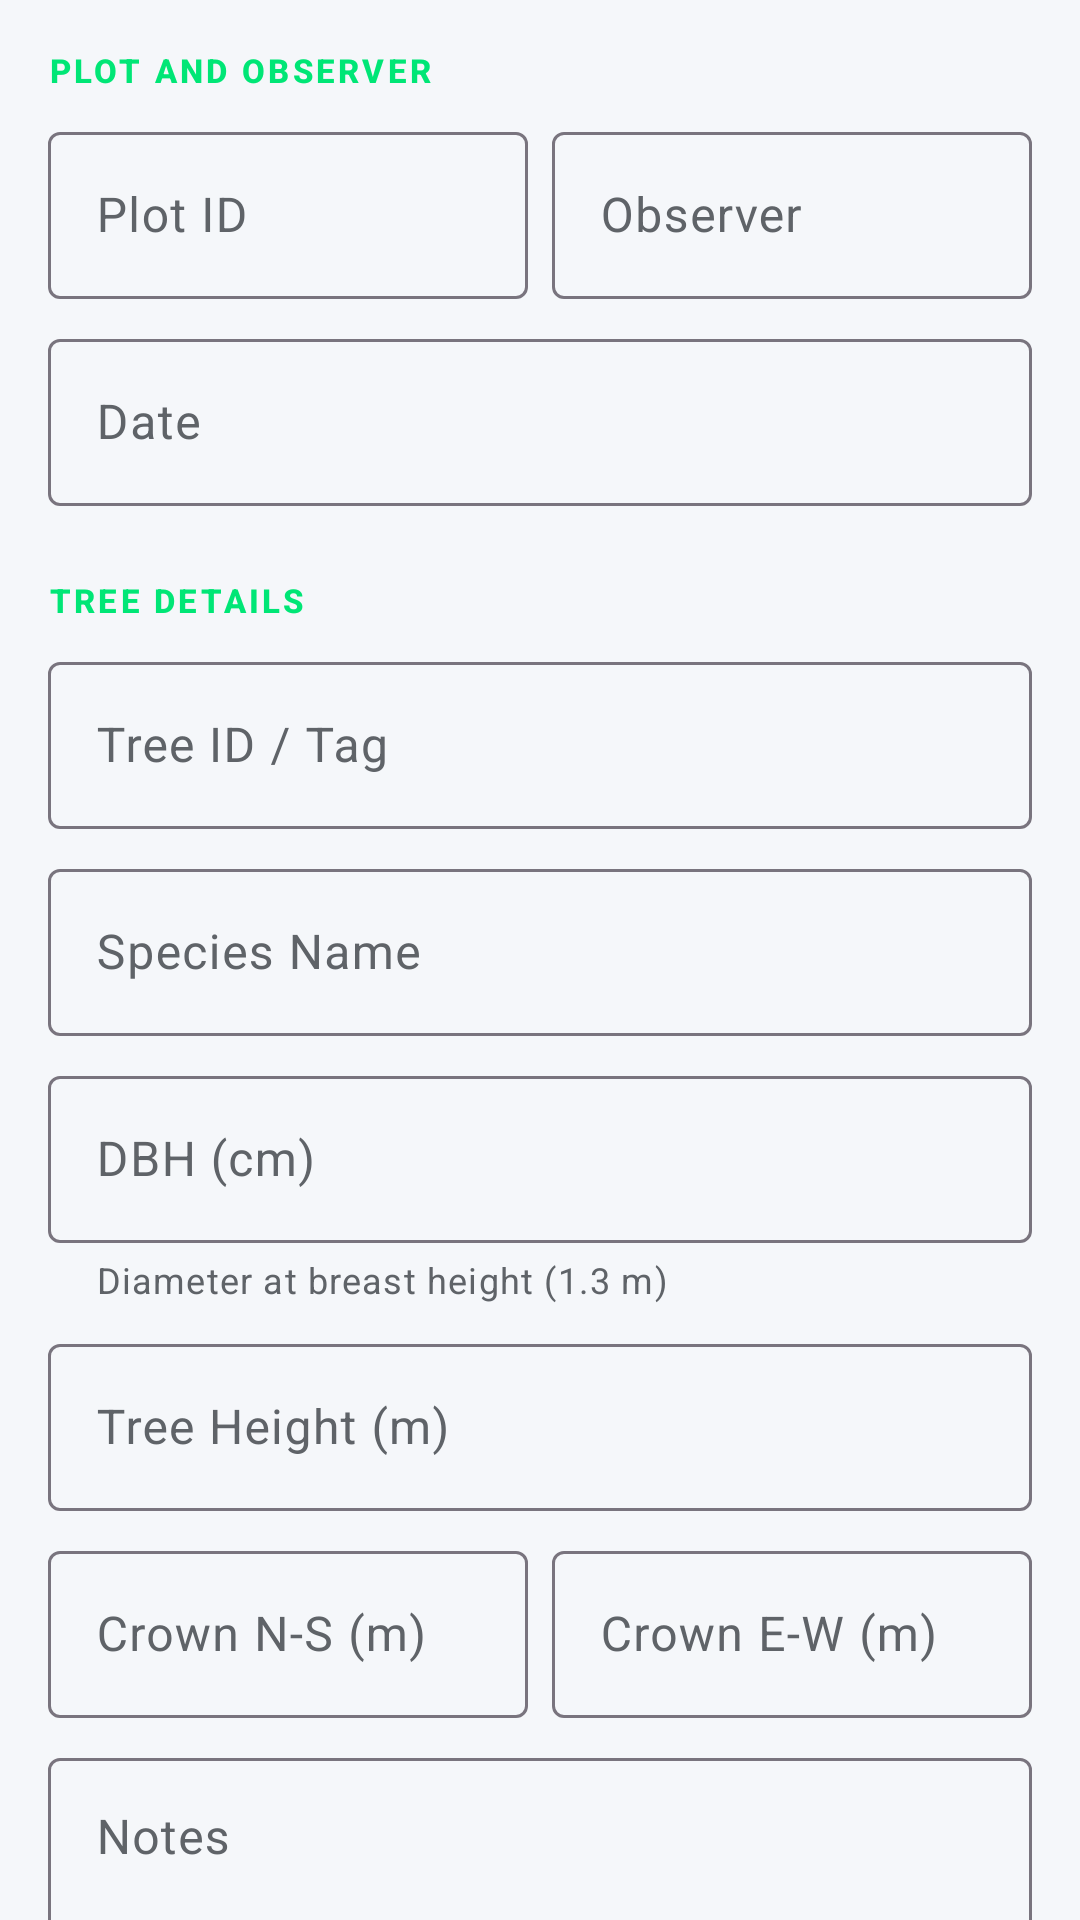

The Android layout XML behind this screen, and the referenced resources:
<!-- AndroidManifest.xml: application theme Theme.BioLogger -->
<!-- res/layout/fragment_tree_measurement.xml -->
<?xml version="1.0" encoding="utf-8"?>
<androidx.core.widget.NestedScrollView xmlns:android="http://schemas.android.com/apk/res/android"
 xmlns:app="http://schemas.android.com/apk/res-auto"
 android:layout_width="match_parent"
 android:layout_height="match_parent"
 android:fillViewport="true"
 android:overScrollMode="never"
 android:scrollbars="none"
 android:background="@color/surface">

 <LinearLayout
 android:layout_width="match_parent"
 android:layout_height="wrap_content"
 android:orientation="vertical"
 android:padding="16dp">

 <TextView
 android:layout_width="wrap_content"
 android:layout_height="wrap_content"
 android:text="Plot and Observer"
 style="@style/ScientificLabel"
 android:textColor="@color/forest_green" />

 <LinearLayout
 android:layout_width="match_parent"
 android:layout_height="wrap_content"
 android:layout_marginTop="8dp"
 android:orientation="horizontal">

 <com.google.android.material.textfield.TextInputLayout style="@style/Widget.Material3.TextInputLayout.OutlinedBox"
 android:layout_width="0dp"
 android:layout_height="wrap_content"
 android:layout_marginEnd="4dp"
 android:layout_weight="1"
 android:hint="Plot ID">
 <com.google.android.material.textfield.TextInputEditText
 android:id="@+id/editPlotId"
 android:layout_width="match_parent"
 android:layout_height="wrap_content"
 android:inputType="textCapCharacters" />
 </com.google.android.material.textfield.TextInputLayout>

 <com.google.android.material.textfield.TextInputLayout style="@style/Widget.Material3.TextInputLayout.OutlinedBox"
 android:layout_width="0dp"
 android:layout_height="wrap_content"
 android:layout_marginStart="4dp"
 android:layout_weight="1"
 android:hint="Observer">
 <com.google.android.material.textfield.TextInputEditText
 android:id="@+id/editObserver"
 android:layout_width="match_parent"
 android:layout_height="wrap_content"
 android:inputType="textPersonName" />
 </com.google.android.material.textfield.TextInputLayout>
 </LinearLayout>

 <com.google.android.material.textfield.TextInputLayout style="@style/Widget.Material3.TextInputLayout.OutlinedBox"
 android:layout_width="match_parent"
 android:layout_height="wrap_content"
 android:layout_marginTop="8dp"
 android:hint="Date">
 <com.google.android.material.textfield.TextInputEditText
 android:id="@+id/editDate"
 android:layout_width="match_parent"
 android:layout_height="wrap_content"
 android:focusable="false"
 android:clickable="true" />
 </com.google.android.material.textfield.TextInputLayout>

 <TextView
 android:layout_width="wrap_content"
 android:layout_height="wrap_content"
 android:layout_marginTop="24dp"
 android:text="Tree Details"
 style="@style/ScientificLabel"
 android:textColor="@color/forest_green" />

 <com.google.android.material.textfield.TextInputLayout style="@style/Widget.Material3.TextInputLayout.OutlinedBox"
 android:layout_width="match_parent"
 android:layout_height="wrap_content"
 android:layout_marginTop="8dp"
 android:hint="Tree ID / Tag">
 <com.google.android.material.textfield.TextInputEditText
 android:id="@+id/editTreeId"
 android:layout_width="match_parent"
 android:layout_height="wrap_content" />
 </com.google.android.material.textfield.TextInputLayout>

 <com.google.android.material.textfield.TextInputLayout style="@style/Widget.Material3.TextInputLayout.OutlinedBox"
 android:layout_width="match_parent"
 android:layout_height="wrap_content"
 android:layout_marginTop="8dp"
 android:hint="Species Name">
 <com.google.android.material.textfield.TextInputEditText
 android:id="@+id/editSpecies"
 android:layout_width="match_parent"
 android:layout_height="wrap_content"
 android:inputType="text" />
 </com.google.android.material.textfield.TextInputLayout>

 <com.google.android.material.textfield.TextInputLayout style="@style/Widget.Material3.TextInputLayout.OutlinedBox"
 android:layout_width="match_parent"
 android:layout_height="wrap_content"
 android:layout_marginTop="8dp"
 android:hint="DBH (cm)"
 app:helperText="Diameter at breast height (1.3 m)">
 <com.google.android.material.textfield.TextInputEditText
 android:id="@+id/editDbh"
 android:layout_width="match_parent"
 android:layout_height="wrap_content"
 android:inputType="numberDecimal" />
 </com.google.android.material.textfield.TextInputLayout>

 <com.google.android.material.textfield.TextInputLayout style="@style/Widget.Material3.TextInputLayout.OutlinedBox"
 android:layout_width="match_parent"
 android:layout_height="wrap_content"
 android:layout_marginTop="8dp"
 android:hint="Tree Height (m)">
 <com.google.android.material.textfield.TextInputEditText
 android:id="@+id/editHeight"
 android:layout_width="match_parent"
 android:layout_height="wrap_content"
 android:inputType="numberDecimal" />
 </com.google.android.material.textfield.TextInputLayout>

 <LinearLayout
 android:layout_width="match_parent"
 android:layout_height="wrap_content"
 android:layout_marginTop="8dp"
 android:orientation="horizontal">

 <com.google.android.material.textfield.TextInputLayout style="@style/Widget.Material3.TextInputLayout.OutlinedBox"
 android:layout_width="0dp"
 android:layout_height="wrap_content"
 android:layout_marginEnd="4dp"
 android:layout_weight="1"
 android:hint="Crown N-S (m)">
 <com.google.android.material.textfield.TextInputEditText
 android:id="@+id/editCrownNS"
 android:layout_width="match_parent"
 android:layout_height="wrap_content"
 android:inputType="numberDecimal" />
 </com.google.android.material.textfield.TextInputLayout>

 <com.google.android.material.textfield.TextInputLayout style="@style/Widget.Material3.TextInputLayout.OutlinedBox"
 android:layout_width="0dp"
 android:layout_height="wrap_content"
 android:layout_marginStart="4dp"
 android:layout_weight="1"
 android:hint="Crown E-W (m)">
 <com.google.android.material.textfield.TextInputEditText
 android:id="@+id/editCrownEW"
 android:layout_width="match_parent"
 android:layout_height="wrap_content"
 android:inputType="numberDecimal" />
 </com.google.android.material.textfield.TextInputLayout>
 </LinearLayout>

 <com.google.android.material.textfield.TextInputLayout style="@style/Widget.Material3.TextInputLayout.OutlinedBox"
 android:layout_width="match_parent"
 android:layout_height="wrap_content"
 android:layout_marginTop="8dp"
 android:hint="Notes">
 <com.google.android.material.textfield.TextInputEditText
 android:id="@+id/editNotes"
 android:layout_width="match_parent"
 android:layout_height="wrap_content"
 android:gravity="top"
 android:inputType="textMultiLine"
 android:minLines="3" />
 </com.google.android.material.textfield.TextInputLayout>

 <com.google.android.material.button.MaterialButton
 android:id="@+id/btnSaveMeasurement"
 android:layout_width="match_parent"
 android:layout_height="wrap_content"
 android:layout_marginTop="24dp"
 android:text="Calculate &amp; Save"
 android:backgroundTint="@color/forest_green" />

 <com.google.android.material.button.MaterialButton
 android:id="@+id/btnClearFields"
 style="@style/Widget.Material3.Button.TextButton"
 android:layout_width="match_parent"
 android:layout_height="wrap_content"
 android:text="Clear"
 android:textColor="@color/text_secondary" />

 </LinearLayout>
</androidx.core.widget.NestedScrollView>
<!-- resources referenced by this layout -->
<resources>
  <color name="forest_green">#00E676</color>
  <color name="surface">#F5F7FA</color>
  <color name="text_secondary">#5F6368</color>
  <style name="ScientificLabel" parent="TextAppearance.Material3.LabelSmall">
          <item name="android:textAllCaps">true</item>
          <item name="android:letterSpacing">0.1</item>
          <item name="android:textColor">@color/primary</item>
          <item name="android:textStyle">bold</item>
      </style>
  <style name="Theme.BioLogger" parent="Theme.Material3.DayNight.NoActionBar">
          
          <item name="colorPrimary">@color/primary</item> 
          <item name="colorOnPrimary">#000000</item>
          <item name="colorSurface">@color/surface</item> 
          <item name="colorOnSurface">@color/onSurface</item>
          <item name="colorSurfaceVariant">@color/surfaceVariant</item>
          <item name="colorOnSurfaceVariant">@color/onSurfaceVariant</item>
          <item name="android:windowBackground">@color/surface</item>
  
          
          <item name="android:statusBarColor">@color/surface</item>
          <item name="android:navigationBarColor">@android:color/transparent</item>
          <item name="android:windowLightStatusBar">false</item>
  
          
          <item name="textAppearanceHeadlineLarge">@style/ScientificHeadline</item>
          <item name="textAppearanceTitleMedium">@style/ScientificTitle</item>
          <item name="textAppearanceBodyMedium">@style/ScientificBody</item>
          <item name="textAppearanceLabelSmall">@style/ScientificLabel</item>
      </style>
  <color name="primary">#00C853</color>
  <color name="onSurface">#1E2022</color>
  <color name="surfaceVariant">#FFFFFF</color>
  <color name="onSurfaceVariant">#5F6368</color>
  <style name="ScientificHeadline" parent="TextAppearance.Material3.HeadlineLarge">
          <item name="android:textStyle">bold</item>
          <item name="android:letterSpacing">-0.01</item>
          <item name="android:textColor">@color/text_primary</item>
          <item name="android:textSize">28sp</item>
      </style>
  <style name="ScientificTitle" parent="TextAppearance.Material3.TitleMedium">
          <item name="android:textStyle">bold</item>
          <item name="android:textColor">@color/primary</item> 
          <item name="android:letterSpacing">0.02</item>
      </style>
  <style name="ScientificBody" parent="TextAppearance.Material3.BodyMedium">
          <item name="android:textColor">@color/text_secondary</item>
          <item name="android:textSize">14sp</item>
      </style>
  <color name="text_primary">#202124</color>
</resources>
